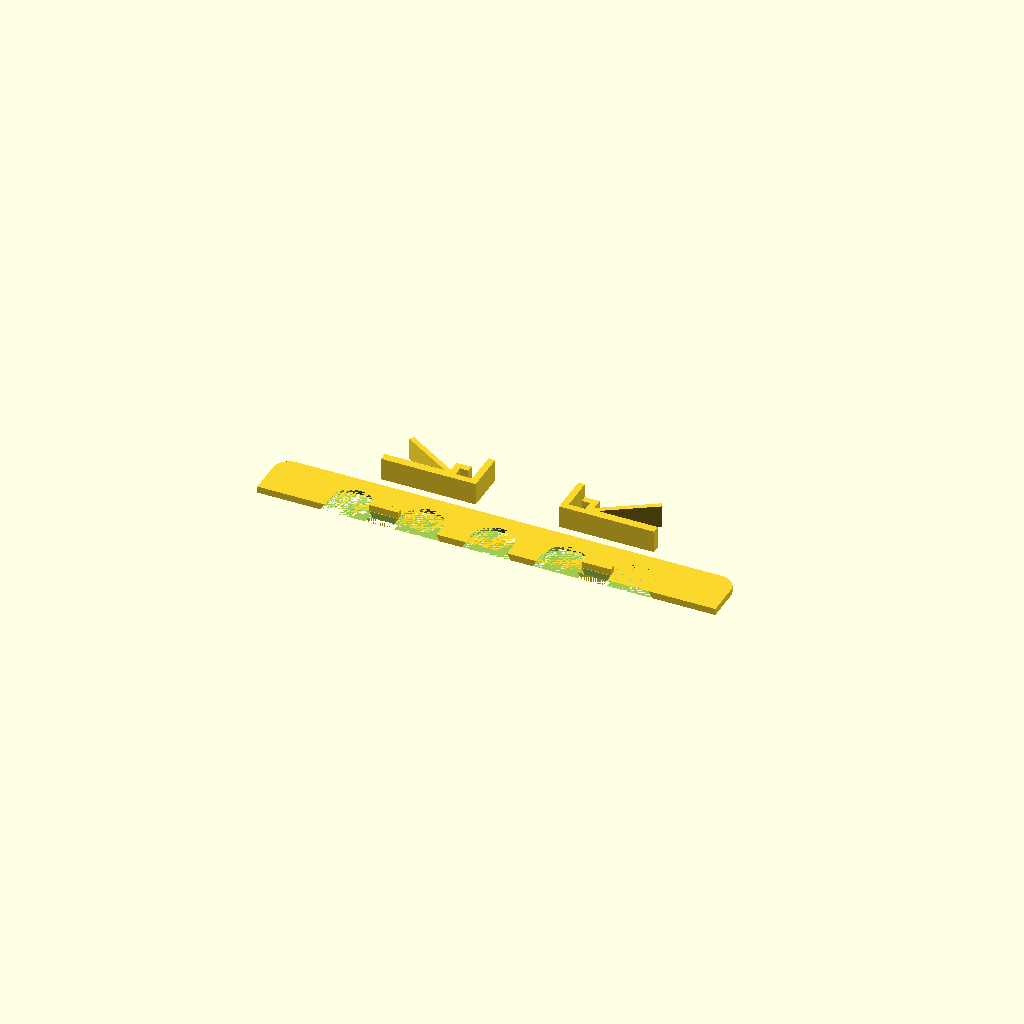
Cell 1: rendered with the file's own defaults.
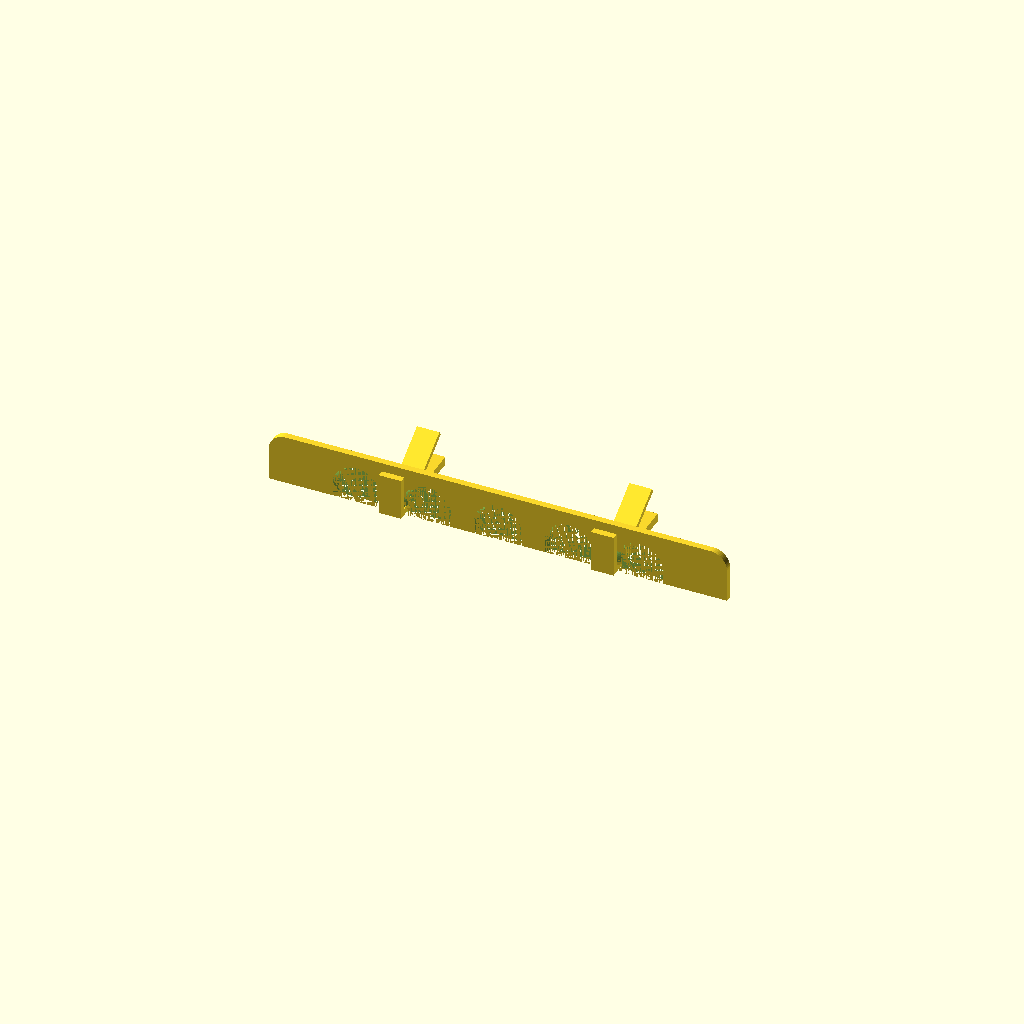
Cell 2 — part set to "preview", the other parameters unchanged.
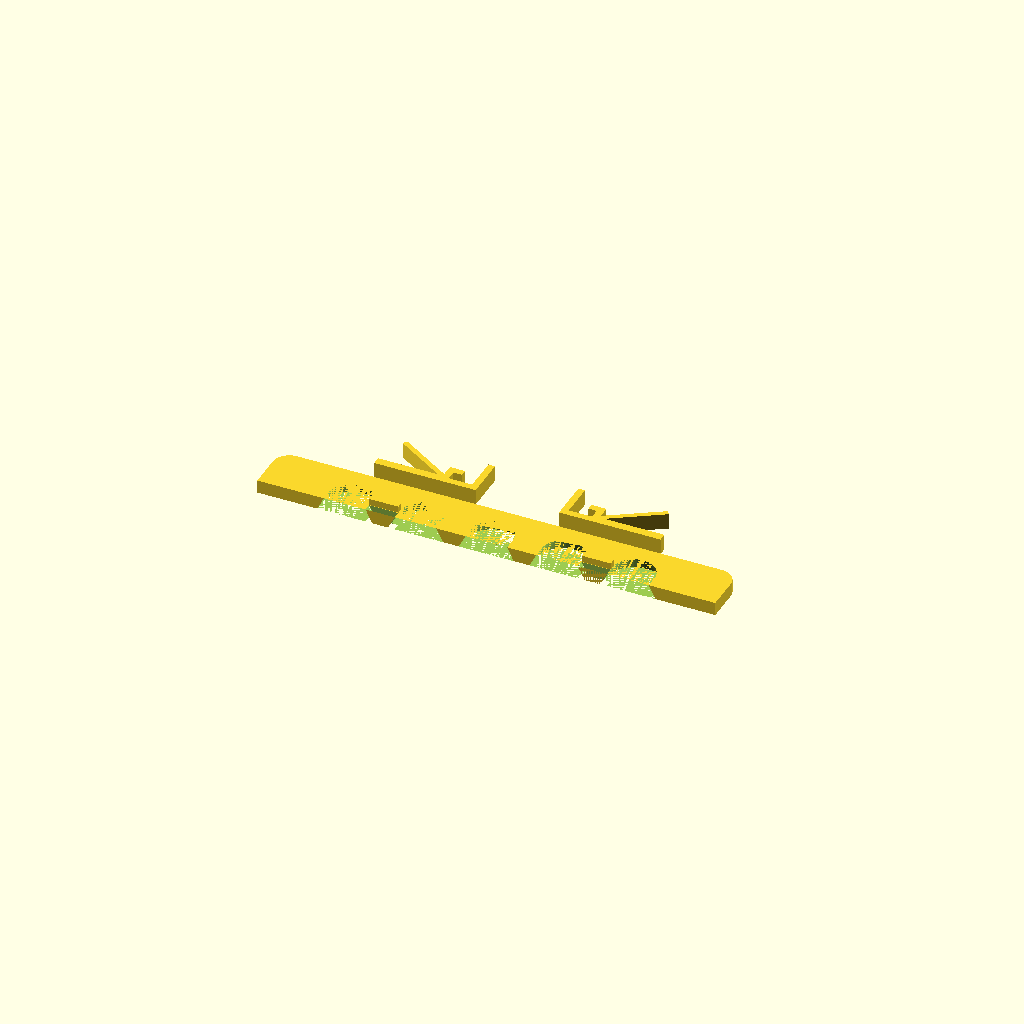
Cell 3: guard_thickness = 3.2 (everything else at default).
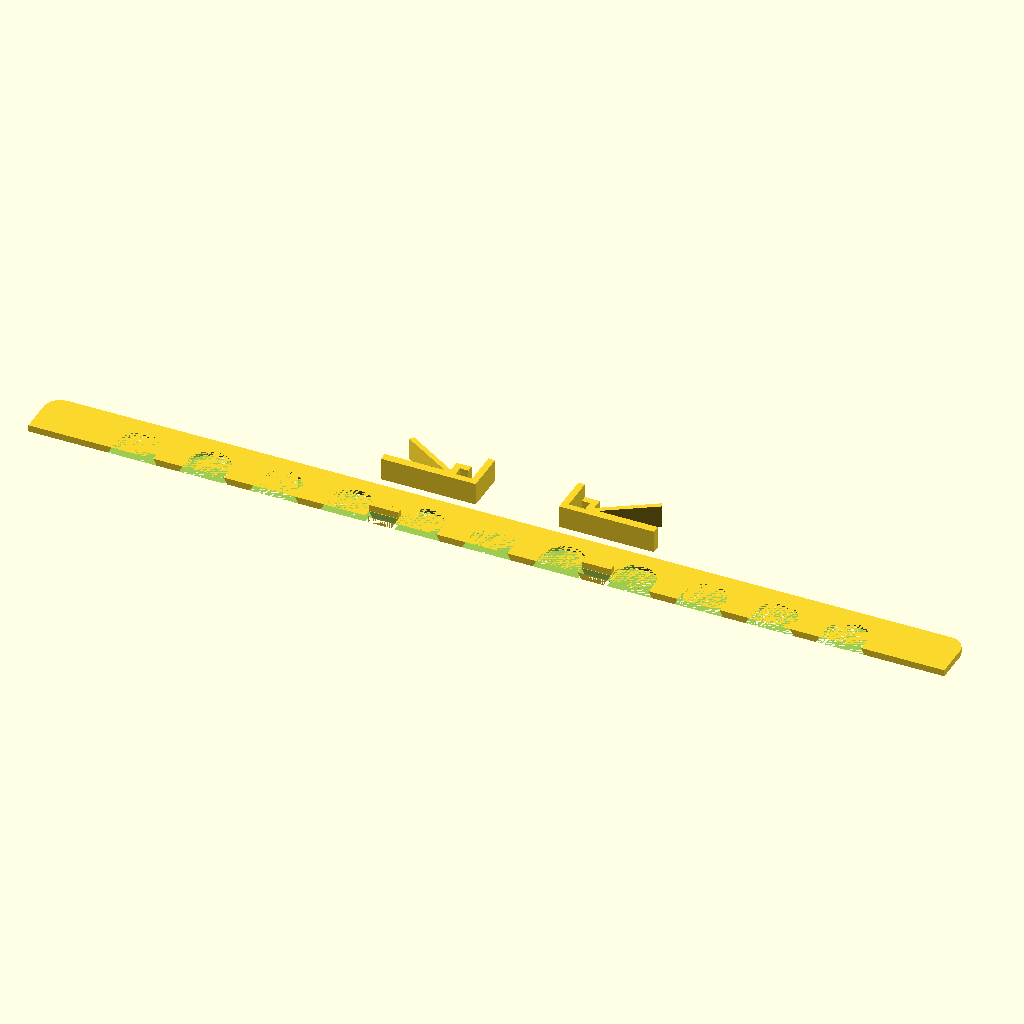
Cell 4: the same model with length = 220.
All cells are drawn from one camera (rotation 55°, 0°, 25°, orthographic, colour scheme Cornfield), so only the parameter changes between them.
The OpenSCAD source (inputs/thingiverse/files/thing-3900224/files/mouseguard.scad):
// Which one would you like to see?
part = "both"; // [first:Guard only,second:Clamps Only,both:Both,preview:Preview only (do not print!)]

/* [Global] */

// Thickness (mm)
guard_thickness = 1.6;
// Total length of mouse guard (mm)
length = 110;
// Maximum space between clamps (mm)
clamp_distance = 70;
// Adjust for printer accuracy and material and assure a tight fit of clamps
tightness=.4;
// Clamp angle adjust for entrance depth/height
clamp_angle=32;

/* [Hidden] */

// Entrance taper
taper = 1; // [first:1,second:0]

// Size of entrance holes (mm)
hole_size = 10;

leng = length;
heit = 12;
thick = guard_thickness;
heit3 = 30;
slit2 = clamp_distance/2;
angle = clamp_angle;
tight = tightness;
tapering = (taper==1?guard_thickness/2:0);

holdheit = 4;

rad = hole_size;
between = 7;

numholes = floor(leng/(rad+between))-1;
//echo(numholes);
spacing = (rad+between); //leng / numholes;

holesize = spacing*(numholes-1)+rad;
//echo(holesize);

//#cube([holesize,2,2],center=true);


$fn = 60;

offset = leng/2-(leng-holesize)/2-rad/2;

module mycube(lng,het,thc)
{
    rr = 4;
    $fn = 60;
    hull()
    {
        translate([-lng/2+2,-het/2+2,0])
            cube([4,4,thc],center=true);
        translate([lng/2-2,-het/2+2,0])
            cube([4,4,thc],center=true);
        translate([-lng/2+rr,het/2-rr,0])
            cylinder(r=rr,h=thc,center=true);
        translate([lng/2-rr,het/2-rr,0])
            cylinder(r=rr,h=thc,center=true);
    }
}

module front()
{
    difference()
    {
        mycube(leng,heit,thick);

        for(i=[0:numholes-1])
        {
            translate([i*spacing-offset,-heit/2+rad/2-2,0])
                hull()
                {
                    cylinder(r2=rad/2,r1=rad/2+tapering,h=thick,center=true);
                    translate([0,-10,0])
                        cylinder(r2=rad/2,r1=rad/2+tapering,h=thick,center=true);
                }
        }
    //#cube([70,2,2],center=true);
    
        if(floor(numholes/2) == numholes/2)
        {
            //echo("Even");
            position = between/2+floor(slit2/spacing)*spacing-between/2;
            translate([position,-heit/2,-thick])
                holder();
            translate([-position,-heit/2,-thick])
                holder();
        }
        else
        {
            //echo("Odd");
            position = -between/2+floor(slit2/spacing)*spacing-rad/2;
            translate([position,-heit/2,-thick])
                holder();
            translate([-position,-heit/2,-thick])
                holder();
        }
    }
    betwen = 1.6;
    thic = 1.8;
    if(floor(numholes/2) == numholes/2)
    {
        //echo("Even");
        position = between/2+floor(slit2/spacing)*spacing-between/2;
        translate([position,-heit/2+thic/2+thic,betwen/2+thick/2])
            cube([between,1.6,betwen],center=true);
        translate([-position,-heit/2+thic/2+thic,betwen/2+thick/2])
            cube([between,1.6,betwen],center=true);
    }
    else
    {
        //echo("Odd");
        position = -between/2+floor(slit2/spacing)*spacing-rad/2;
        translate([position,-heit/2+thic/2+thic,betwen/2+thick/2])
            cube([between,1.6,betwen],center=true);
        translate([-position,-heit/2+thic/2+thic,betwen/2+thick/2])
            cube([between,1.6,betwen],center=true);
    }
}

module holder(thic = 1.8)
{
    
    translate([0,thic/2,0])
        cube([between,thic,thick*10],center=true);
}

module wedge1()
{
    hull()
    {
        translate([0,.5,0])
        rotate(5,[1,0,0])
            cube([between,.2,3],center=true);
        translate([0,-.8,0])
        rotate(-5,[1,0,0])
            cube([between,.2,3],center=true);
    }
}

module wedge2()
{
    hull()
    {
        translate([0,.3,0])
        rotate(5,[1,0,0])
            cube([between,.2,3],center=true);
        translate([0,-.6,0])
        rotate(-5,[1,0,0])
            cube([between,.2,3],center=true);
    }
}




module clamp(thic = 1.6)
{
    //#cube([6,6,20-7]);
    between = between - 2*tapering;
    cube([between,heit-2,thic]);
    translate([0,0,thick+thic+2+tight])
        cube([between,4,thic]);

    cube([between,thic,2+thic+thick+tight+thic]);

    translate([0,thic*2+thic/2,thic+thick+tight])
        cube([between,thic,2+thic]);


    translate([0,0,thic+thick+tight+thic+thic])
        cube([between,thic+tight,16]);

    translate([0,1,thic+thick+tight+thic+thic])
    rotate(-angle,[1,0,0])
        cube([between,1.2,16]);
}

if(part=="first" || part == "both")
{
translate([0,0,thick/2])
    front();
}

if(part=="second" || part == "both")
{
translate([10,10,between-2*tapering])
rotate(90,[0,1,0])
    clamp();


translate([-10,10,0])
rotate(-90,[0,1,0])
    clamp();
}

if(part=="preview")
{
rotate(180,[0,0,1])
    union()
    {
    rotate(90,[1,0,0])
    translate([0,heit/2,thick/2])
        front();
    
    
    if(floor(numholes/2) == numholes/2)
    {
        position = between/2+floor(slit2/spacing)*spacing-between/2;
        translate([position-(between-tapering)/2,thick+.2,0])
            rotate(90,[1,0,0])
                clamp();
        translate([-position-(between-tapering)/2,thick+.2,0])
            rotate(90,[1,0,0])
                #clamp();
    }
    else
    {
        //echo("Odd");
        position = -between/2+floor(slit2/spacing)*spacing-rad/2;
        translate([position-(between-tapering)/2,thick+.2,0])
            rotate(90,[1,0,0])
                clamp();
        translate([-position-(between-tapering)/2,thick+.2,0])
            rotate(90,[1,0,0])
                clamp();
    }
}
}
Customizer parameters (derived from the source; name, type, default, range or options):
part: string, default "both", options "first", "second", "both", "preview"
guard_thickness: number, default 1.6
length: number, default 110
clamp_distance: number, default 70
tightness: number, default 0.4
clamp_angle: number, default 32
